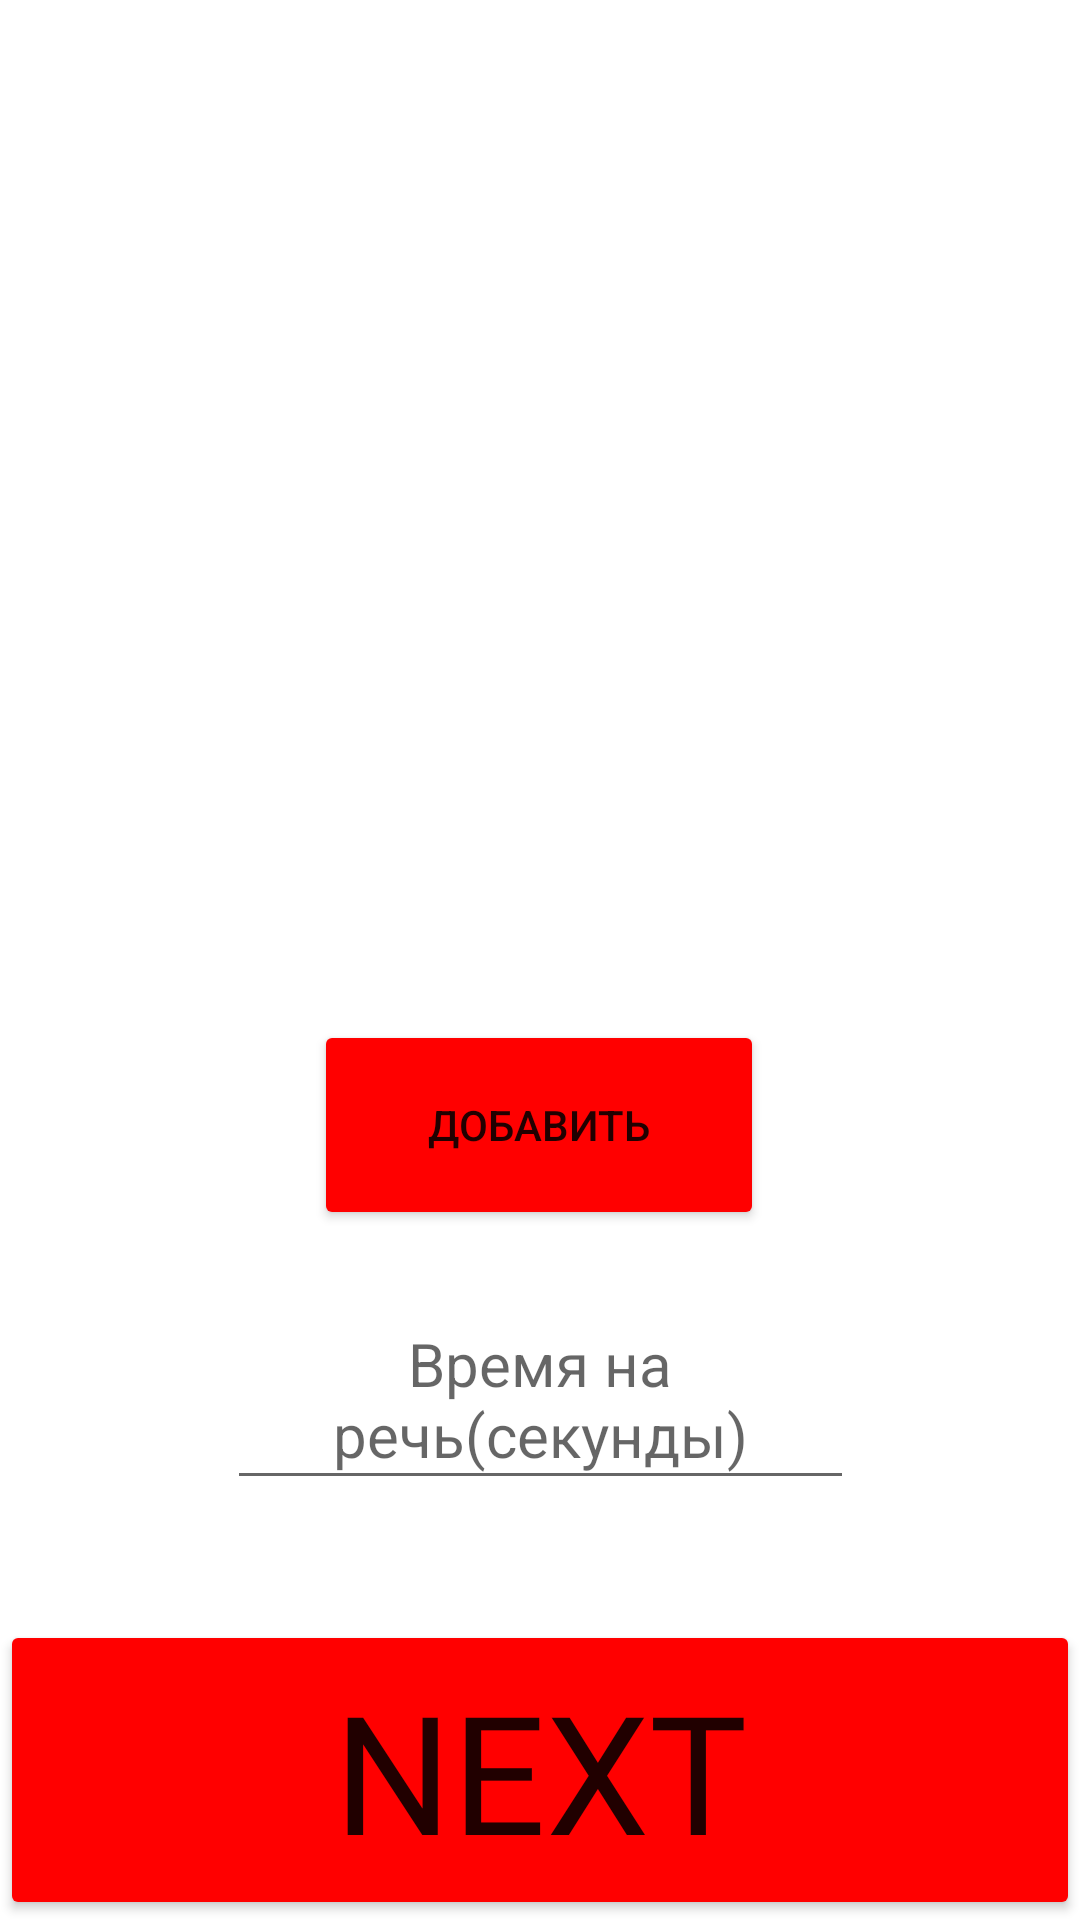

Layout XML and referenced resources for this Android screen:
<!-- AndroidManifest.xml: application theme Theme.Mafia -->
<!-- res/layout/activity_start.xml -->
<?xml version="1.0" encoding="utf-8"?>
<androidx.constraintlayout.widget.ConstraintLayout xmlns:android="http://schemas.android.com/apk/res/android"
    xmlns:app="http://schemas.android.com/apk/res-auto"
    xmlns:tools="http://schemas.android.com/tools"
    android:layout_width="match_parent"
    android:layout_height="match_parent"
    tools:context=".StartActivity">

    <ListView
        android:id="@+id/names_list"
        android:layout_width="match_parent"
        android:layout_height="0dp"
        android:layout_marginBottom="20dp"
        tools:ignore="MissingConstraints"
        app:layout_constraintBottom_toTopOf="@id/add_button"
        app:layout_constraintTop_toTopOf="parent">
    </ListView>

    <Button
        android:id="@+id/add_button"
        android:layout_width="150dp"
        android:layout_height="70dp"
        android:backgroundTint="@color/red"
        android:text="@string/add"
        android:onClick="onClickAdd"
        android:layout_marginBottom="20dp"
        app:layout_constraintEnd_toEndOf="parent"
        app:layout_constraintHorizontal_bias="0.498"
        app:layout_constraintStart_toStartOf="parent"
        app:layout_constraintBottom_toTopOf="@+id/input_time"
        app:strokeColor="@color/black"
        app:strokeWidth="2dp" />

    <EditText
        android:id="@+id/input_time"
        android:layout_width="209dp"
        android:layout_height="70dp"
        android:layout_marginBottom="40dp"
        android:ems="10"
        android:gravity="center|center_vertical"
        android:hint="@string/input_time2"
        android:inputType="number"
        android:digits="0123456789"
        android:textSize="20dp"
        app:layout_constraintBottom_toTopOf="@+id/start_button1"
        app:layout_constraintEnd_toEndOf="parent"
        app:layout_constraintStart_toStartOf="parent" />

    <Button
        android:id="@+id/start_button1"
        android:layout_width="match_parent"
        android:layout_height="@dimen/my_button_height"
        android:backgroundTint="@color/red"
        android:fontFamily="@font/irishgrover_regular"
        android:gravity="center|center_vertical"
        android:text="@string/next"
        android:textSize="@dimen/my_button_text_size"
        android:onClick="onClickMain"
        app:layout_constraintBottom_toBottomOf="parent"
        app:layout_constraintEnd_toEndOf="parent"
        app:layout_constraintHorizontal_bias="0.5"
        app:layout_constraintStart_toStartOf="parent"
        app:strokeColor="@color/black"
        app:strokeWidth="@dimen/my_button_stroke_width"/>


</androidx.constraintlayout.widget.ConstraintLayout>
<!-- resources referenced by this layout -->
<resources>
  <color name="black">#FF000000</color>
  <color name="red">#FF0000</color>
  <dimen name="my_button_height">100dp</dimen>
  <dimen name="my_button_stroke_width">4dp</dimen>
  <dimen name="my_button_text_size">55sp</dimen>
  <string name="add">ДОБАВИТЬ</string>
  <string name="input_time2">Время на речь(секунды)</string>
  <string name="next">NEXT</string>
  <style name="Theme.Mafia" parent="Base.Theme.Mafia" />
  <style name="Base.Theme.Mafia" parent="Theme.MaterialComponents.DayNight.DarkActionBar">
          
          
      </style>
</resources>
